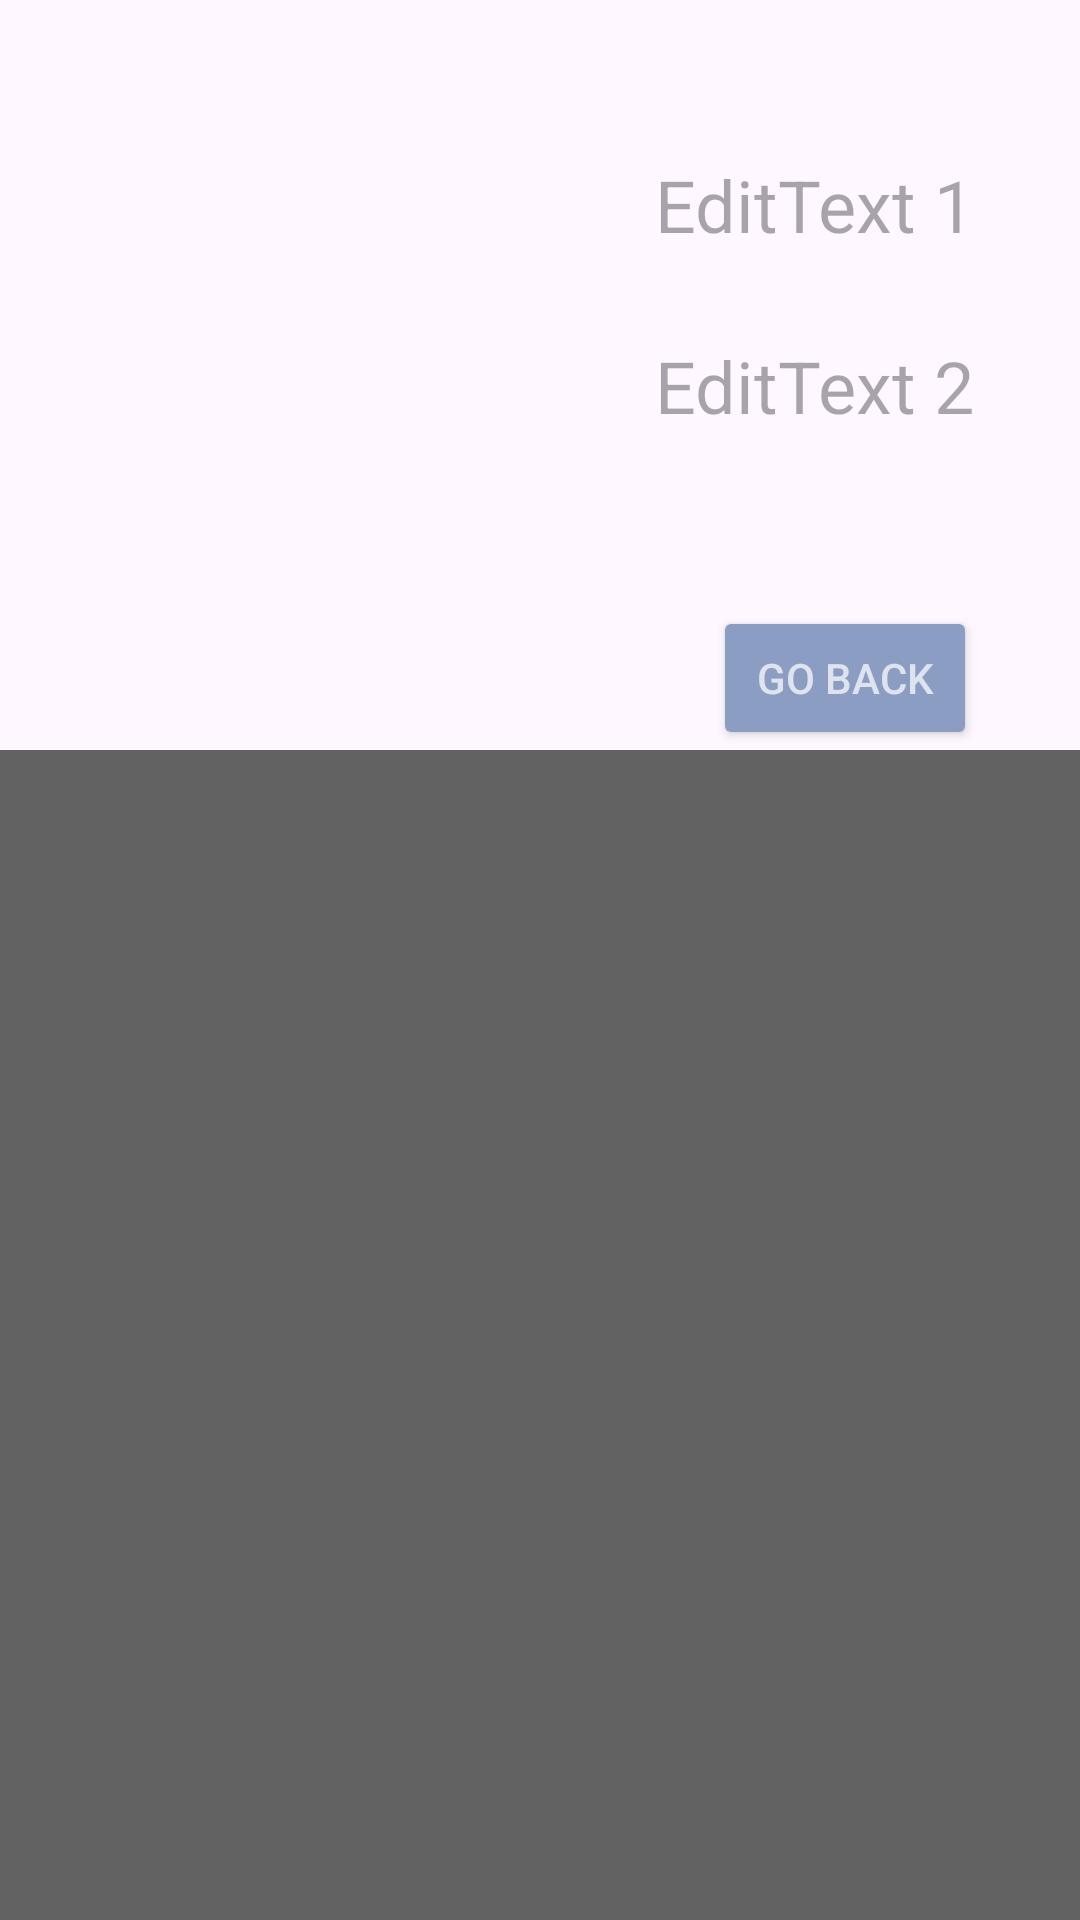

Android layout source for this screen:
<!-- AndroidManifest.xml: application theme Theme.AndroidFacebook -->
<!-- res/layout/activity_profile_page.xml -->
<?xml version="1.0" encoding="utf-8"?>
<androidx.constraintlayout.widget.ConstraintLayout xmlns:android="http://schemas.android.com/apk/res/android"
    xmlns:app="http://schemas.android.com/apk/res-auto"
    xmlns:tools="http://schemas.android.com/tools"
    android:layout_width="match_parent"
    android:layout_height="match_parent"
    tools:context=".friends.ProfilePage">


    <ImageView
        android:id="@+id/iconUser"
        android:layout_width="150dp"
        android:layout_height="150dp"
        android:layout_marginStart="36dp"
        android:layout_marginTop="36dp"
        android:layout_marginEnd="94dp"
        android:adjustViewBounds="true"
        android:clickable="true"
        android:contentDescription="@string/icon_representing_the_user"
        android:focusable="true"
        android:onClick="onAddPicToPostClick"
        android:visibility="visible"
        app:layout_constraintEnd_toStartOf="@+id/editText1"
        app:layout_constraintStart_toStartOf="parent"
        app:layout_constraintTop_toTopOf="parent" />

    <TextView
        android:id="@+id/editText1"
        android:layout_width="wrap_content"
        android:layout_height="wrap_content"
        android:layout_marginTop="52dp"
        android:autofillHints=""
        android:hint="EditText 1"
        android:textSize="24sp"
        app:layout_constraintEnd_toEndOf="parent"
        app:layout_constraintHorizontal_bias="0.861"
        app:layout_constraintStart_toStartOf="parent"
        app:layout_constraintTop_toTopOf="parent"
        tools:ignore="MissingConstraints" />


    <TextView
        android:id="@+id/editText2"
        android:layout_width="wrap_content"
        android:layout_height="wrap_content"
        android:layout_marginTop="28dp"
        android:autofillHints=""
        android:hint="EditText 2"
        android:textSize="24sp"
        android:clickable="true"
        android:onClick="onMoveToFriendList"
        app:layout_constraintEnd_toEndOf="parent"
        app:layout_constraintHorizontal_bias="0.861"
        app:layout_constraintStart_toStartOf="parent"
        app:layout_constraintTop_toBottomOf="@+id/editText1"
        tools:ignore="MissingConstraints" />


    <Button
        android:id="@+id/buttonAddfriend"
        android:layout_width="wrap_content"
        android:layout_height="wrap_content"
        android:layout_marginTop="12dp"
        android:backgroundTint="@color/colorPrimaryLight"
        android:text="Add Friend"
        android:textColor="@color/colorAccentDark"
        app:layout_constraintBottom_toTopOf="@+id/lstPosts"
        app:layout_constraintEnd_toEndOf="parent"
        app:layout_constraintHorizontal_bias="0.218"
        app:layout_constraintStart_toStartOf="parent"
        android:visibility="gone"
        app:layout_constraintTop_toBottomOf="@id/editText2"
        app:layout_constraintVertical_bias="1.0" />
    <Button
        android:id="@+id/buttonDeleteFriend"
        android:layout_width="wrap_content"
        android:layout_height="wrap_content"
        android:layout_marginTop="12dp"
        android:backgroundTint="@color/colorPrimaryLight"
        android:text="Delete Friend"
        android:textColor="@color/colorAccentDark"
        app:layout_constraintBottom_toTopOf="@+id/lstPosts"
        app:layout_constraintEnd_toEndOf="parent"
        app:layout_constraintHorizontal_bias="0.218"
        app:layout_constraintStart_toStartOf="parent"
        android:visibility="gone"
        app:layout_constraintTop_toBottomOf="@id/editText2"
        app:layout_constraintVertical_bias="1.0" />

    <Button
        android:id="@+id/buttonApproveFriend"
        android:layout_width="wrap_content"
        android:layout_height="wrap_content"
        android:layout_marginTop="12dp"
        android:backgroundTint="@color/colorPrimaryLight"
        android:text="Approve Friend"
        android:textColor="@color/colorAccentDark"
        app:layout_constraintBottom_toTopOf="@+id/lstPosts"
        app:layout_constraintEnd_toEndOf="parent"
        app:layout_constraintHorizontal_bias="0.218"
        app:layout_constraintStart_toStartOf="parent"
        android:visibility="gone"
        app:layout_constraintTop_toBottomOf="@id/editText2"
        app:layout_constraintVertical_bias="1.0" />
    <TextView
        android:id="@+id/friendWait"
        android:layout_width="wrap_content"
        android:layout_height="wrap_content"
        android:layout_marginTop="12dp"
        android:backgroundTint="@color/colorPrimaryLight"
        android:text=" Friend request sent"
        app:layout_constraintBottom_toTopOf="@+id/lstPosts"
        android:textSize="22sp"
        android:visibility="gone"
        app:layout_constraintEnd_toEndOf="parent"
        app:layout_constraintHorizontal_bias="0.218"
        app:layout_constraintStart_toStartOf="parent"

        app:layout_constraintTop_toBottomOf="@id/editText2"
        app:layout_constraintVertical_bias="1.0"/>

    <Button
        android:id="@+id/button2"
        android:layout_width="wrap_content"
        android:layout_height="wrap_content"
        android:layout_marginTop="48dp"
        android:text="Go Back"
        app:layout_constraintBottom_toTopOf="@+id/lstPosts"
        app:layout_constraintEnd_toEndOf="parent"
        app:layout_constraintHorizontal_bias="0.874"
        app:layout_constraintStart_toStartOf="parent"
        app:layout_constraintTop_toTopOf="@+id/buttonAddfriend"
        app:layout_constraintVertical_bias="1.0"
        android:clickable="true"
        android:onClick="goBackFromHere"
        android:textColor="@color/colorAccentDark"
        android:backgroundTint="@color/colorPrimaryLight"
        />


    <androidx.recyclerview.widget.RecyclerView
        android:id="@+id/lstPosts"
        android:layout_width="match_parent"
        android:layout_height="match_parent"
        android:layout_marginTop="250dp"
        android:nestedScrollingEnabled="true"
        app:layout_dodgeInsetEdges="bottom"
        android:background="@color/darker_gray"
        app:layout_behavior="YOUR_LAYOUT_BEHAVIOR_CLASS_NAME"
        tools:ignore="MissingClass" />


</androidx.constraintlayout.widget.ConstraintLayout>
<!-- resources referenced by this layout -->
<resources>
  <color name="colorAccentDark">#dfe3ee</color>
  <color name="colorPrimaryLight">#8b9dc3</color>
  <color name="darker_gray">#626262</color>
  <string name="icon_representing_the_user">Icon representing the user</string>
  <style name="Theme.AndroidFacebook" parent="Base.Theme.AndroidFacebook" />
  <style name="Base.Theme.AndroidFacebook" parent="Theme.Material3.DayNight.NoActionBar">
          
          
      </style>
</resources>
